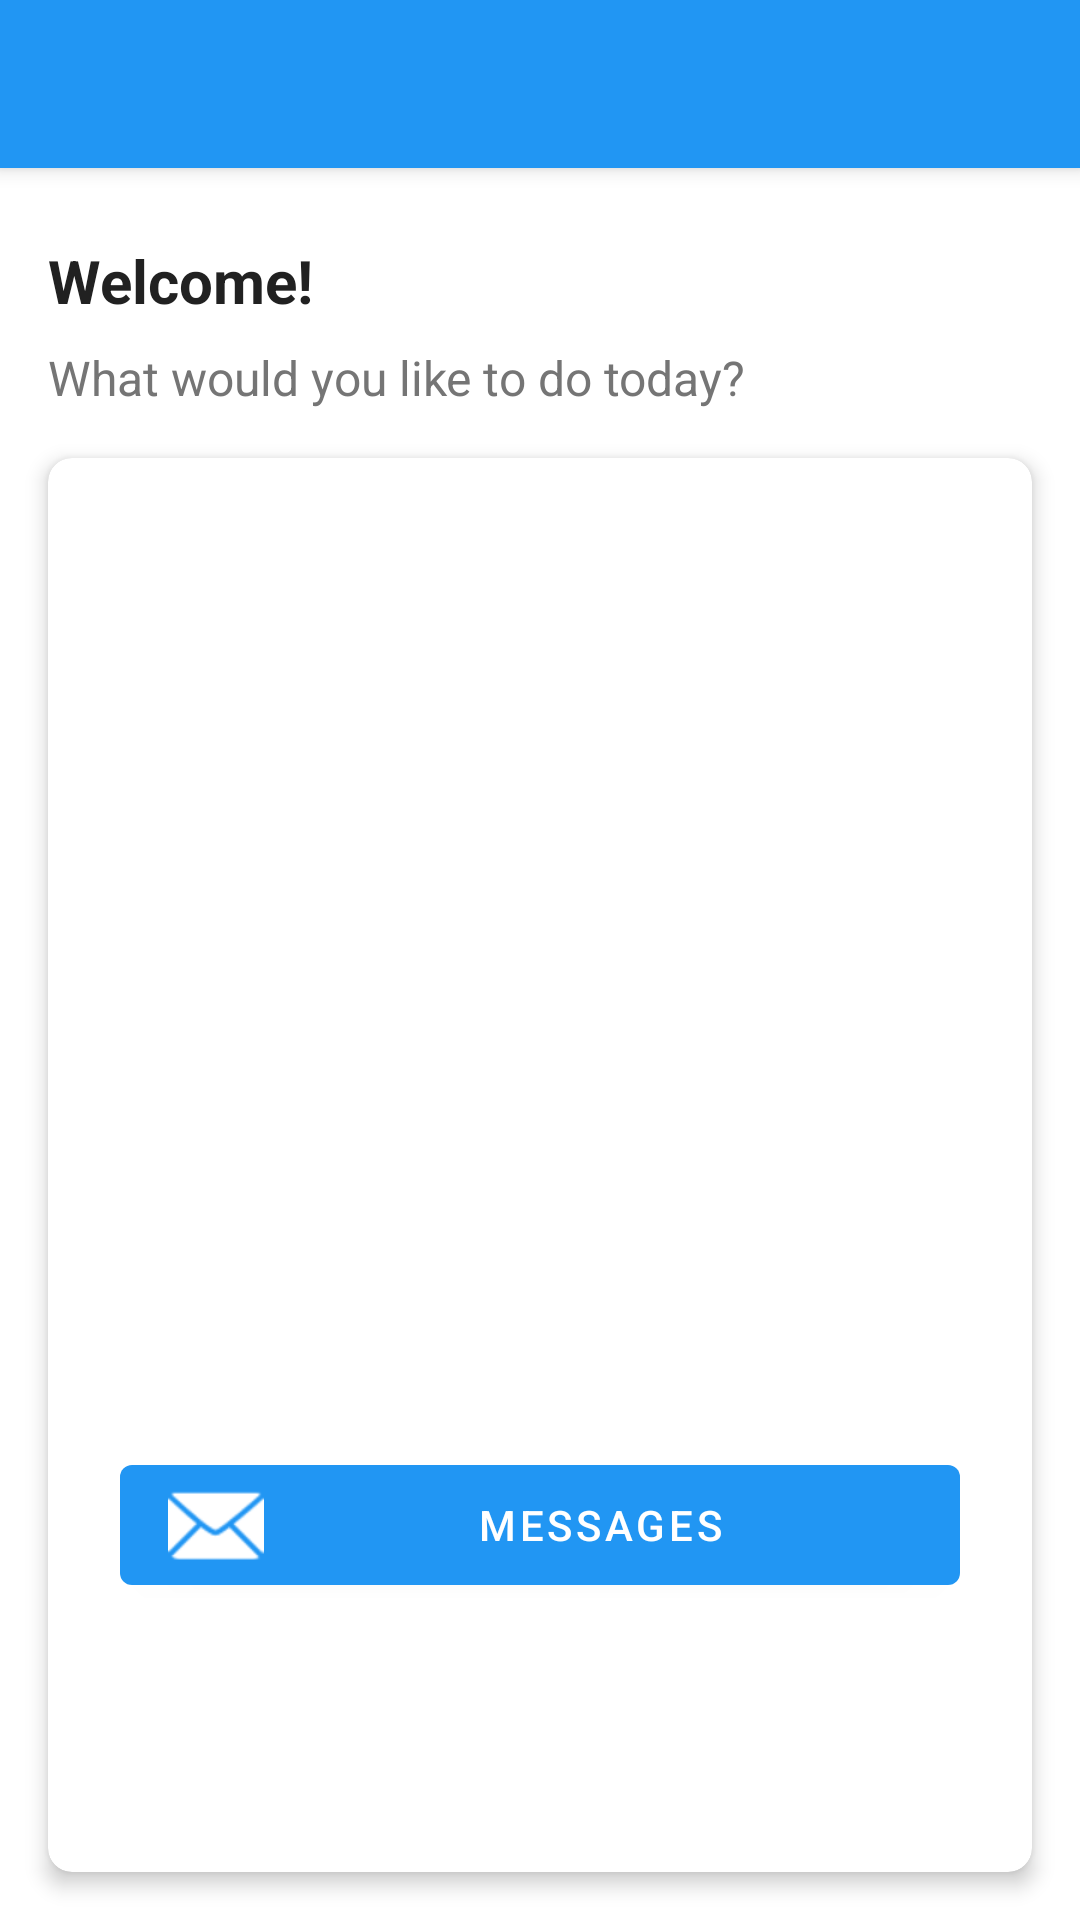

Here is an Android app screen rendered from its layout file. Give the layout XML and the strings, colors and styles it references.
<!-- AndroidManifest.xml: activity theme Theme.SmartFinder.NoActionBar -->
<!-- res/layout/activity_main.xml -->
<?xml version="1.0" encoding="utf-8"?>
<androidx.constraintlayout.widget.ConstraintLayout xmlns:android="http://schemas.android.com/apk/res/android"
    xmlns:app="http://schemas.android.com/apk/res-auto"
    xmlns:tools="http://schemas.android.com/tools"
    android:layout_width="match_parent"
    android:layout_height="match_parent"
    tools:context=".activities.MainActivity">

    <androidx.appcompat.widget.Toolbar
        android:id="@+id/toolbar"
        android:layout_width="match_parent"
        android:layout_height="?attr/actionBarSize"
        android:background="?attr/colorPrimary"
        android:elevation="4dp"
        android:theme="@style/ThemeOverlay.AppCompat.Dark.ActionBar"
        app:layout_constraintEnd_toEndOf="parent"
        app:layout_constraintStart_toStartOf="parent"
        app:layout_constraintTop_toTopOf="parent"
        app:popupTheme="@style/ThemeOverlay.AppCompat.Light" />

    <TextView
        android:id="@+id/welcomeText"
        android:layout_width="match_parent"
        android:layout_height="wrap_content"
        android:layout_marginHorizontal="16dp"
        android:layout_marginTop="24dp"
        android:text="Welcome!"
        android:textColor="@color/primary_text"
        android:textSize="20sp"
        android:textStyle="bold"
        app:layout_constraintEnd_toEndOf="parent"
        app:layout_constraintStart_toStartOf="parent"
        app:layout_constraintTop_toBottomOf="@+id/toolbar" />

    <TextView
        android:id="@+id/subtitle"
        android:layout_width="match_parent"
        android:layout_height="wrap_content"
        android:layout_marginHorizontal="16dp"
        android:layout_marginTop="8dp"
        android:text="What would you like to do today?"
        android:textColor="@color/secondary_text"
        android:textSize="16sp"
        app:layout_constraintEnd_toEndOf="parent"
        app:layout_constraintStart_toStartOf="parent"
        app:layout_constraintTop_toBottomOf="@+id/welcomeText" />

    <androidx.cardview.widget.CardView
        android:layout_width="match_parent"
        android:layout_height="0dp"
        android:layout_margin="16dp"
        app:cardCornerRadius="8dp"
        app:cardElevation="4dp"
        app:layout_constraintBottom_toBottomOf="parent"
        app:layout_constraintEnd_toEndOf="parent"
        app:layout_constraintStart_toStartOf="parent"
        app:layout_constraintTop_toBottomOf="@+id/subtitle">

        <LinearLayout
            android:layout_width="match_parent"
            android:layout_height="match_parent"
            android:gravity="center"
            android:orientation="vertical"
            android:padding="16dp">

            <Button
                android:id="@+id/btnReportLost"
                style="@style/AppButton"
                android:layout_width="match_parent"
                android:layout_height="wrap_content"
                android:layout_marginBottom="16dp"
                android:drawablePadding="8dp"
                android:text="@string/btn_report_lost"
                android:textSize="16sp" />

            <Button
                android:id="@+id/btnReportFound"
                style="@style/AppButton"
                android:layout_width="match_parent"
                android:layout_height="wrap_content"
                android:layout_marginBottom="16dp"
                android:drawablePadding="8dp"
                android:text="@string/btn_report_found"
                android:textSize="16sp" />

            <Button
                android:id="@+id/btnViewItems"
                style="@style/AppButton"
                android:layout_width="match_parent"
                android:layout_height="wrap_content"
                android:drawablePadding="8dp"
                android:text="@string/btn_view_items"
                android:textSize="16sp" />

            <com.google.android.material.button.MaterialButton
                android:id="@+id/btnMessages"
                android:layout_width="match_parent"
                android:layout_height="wrap_content"
                android:layout_margin="8dp"
                android:text="Messages"
                app:icon="@android:drawable/ic_dialog_email" />

        </LinearLayout>
    </androidx.cardview.widget.CardView>

</androidx.constraintlayout.widget.ConstraintLayout>
<!-- resources referenced by this layout -->
<resources>
  <color name="primary_text">#212121</color>
  <color name="secondary_text">#757575</color>
  <string name="btn_report_found">Report Found Item</string>
  <string name="btn_report_lost">Report Lost Item</string>
  <string name="btn_view_items">View Items</string>
  <style name="AppButton" parent="Widget.MaterialComponents.Button">
          <item name="android:textColor">@color/white</item>
          <item name="android:padding">12dp</item>
          <item name="android:layout_marginTop">16dp</item>
          <item name="android:layout_marginBottom">16dp</item>
      </style>
  <style name="Theme.SmartFinder.NoActionBar">
          <item name="windowActionBar">false</item>
          <item name="windowNoTitle">true</item>
      </style>
  <color name="white">#FFFFFF</color>
</resources>
